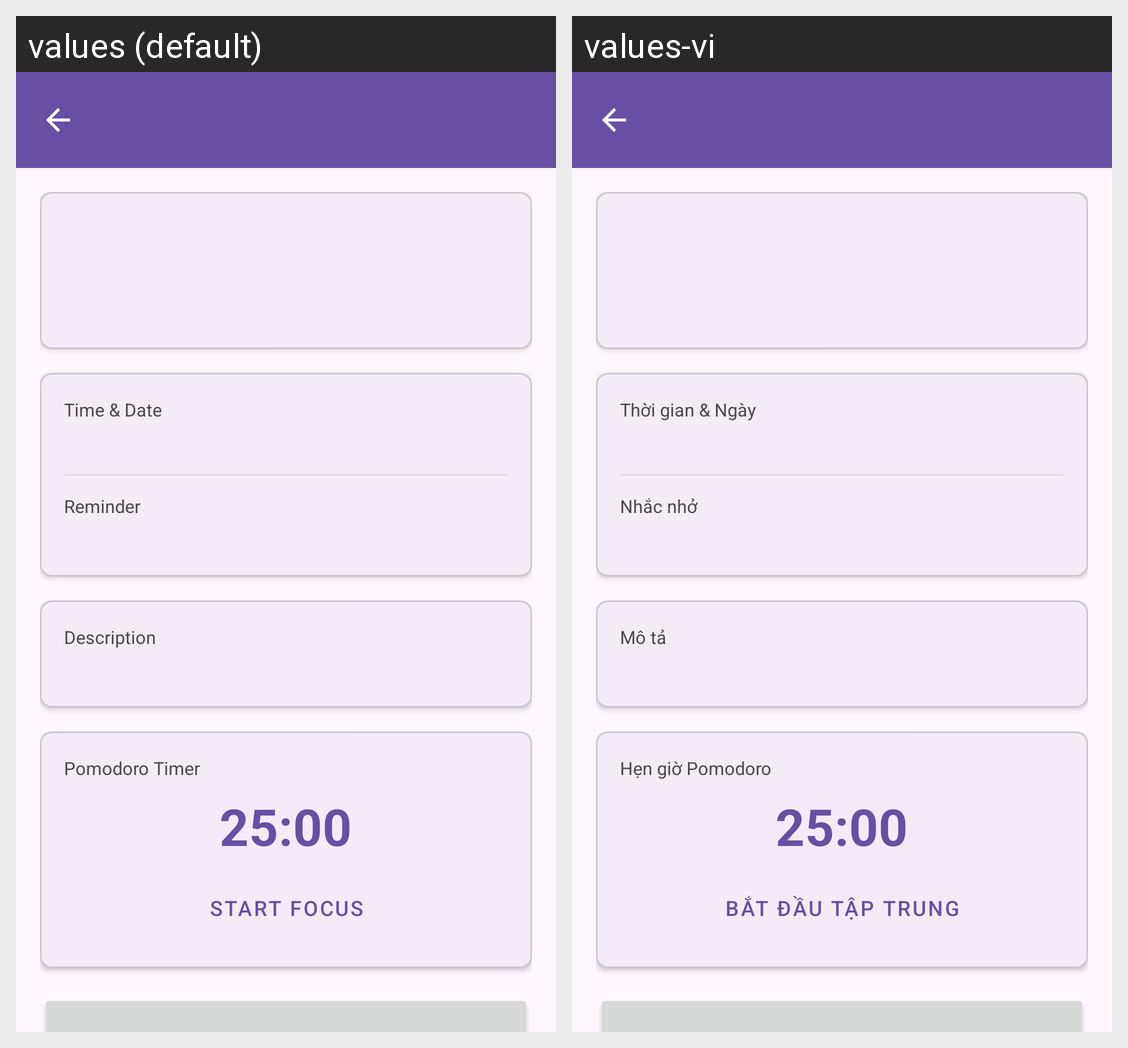

Translations of the strings shown on this Android screen, per locale in the grid:
Android screen res/layout/activity_detail.xml rendered under 2 locales, left to right: values (default), values-vi. Device: Nexus 5 (rendered at 1080×1920; each locale shown at half size, 540×960, under a caption strip naming it); theme Theme.ScheduleManager.
Strings drawn on this screen, with the default value and each locale's value (text and hints the layout hard-codes, and strings that could not be matched under every locale, appear in the picture but are not listed):

time_date_label
  values: Time & Date
  values-vi: Thời gian & Ngày

reminder_info_label
  values: Reminder
  values-vi: Nhắc nhở

description_label
  values: Description
  values-vi: Mô tả

pomodoro_timer
  values: Pomodoro Timer
  values-vi: Hẹn giờ Pomodoro

start_focus
  values: Start Focus
  values-vi: Bắt đầu tập trung
